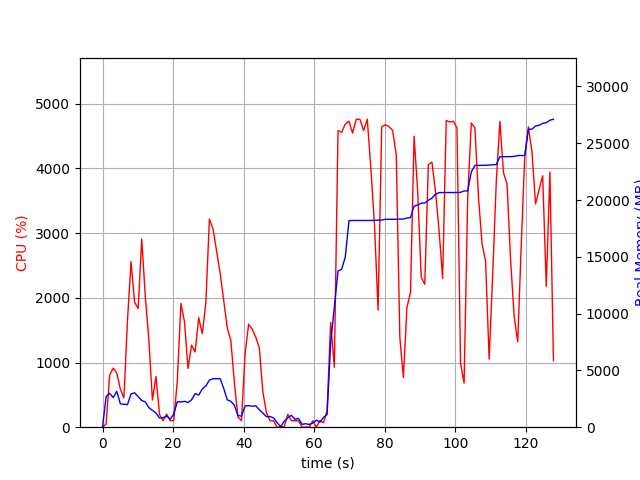

Source data for this figure (header and first rows):
elapsed_time, nproc, cpu, mem_real, mem_virtual
4.4345855712890625e-05, 1, 0.0, 13.75, 3199
1.008, 18, 50.6, 2694, 9507
2.016, 14, 805.1, 2982, 8779
3.027, 11, 913.7, 2609, 7491
4.037, 14, 839.4, 3157, 9179
5.047, 7, 588.3, 2061, 5810
6.055, 8, 453.3, 2021, 6482
7.063, 6, 1647, 1989, 5919
8.074, 9, 2559, 2920, 8152
9.087, 9, 1932, 3029, 8680
10.1, 8, 1837, 2695, 8158
11.11, 6, 2910, 2344, 6115
12.12, 7, 2020, 2235, 6578
13.13, 5, 1354, 1728, 5196
14.14, 5, 421.1, 1484, 5236
15.14, 4, 783.9, 1243, 4379
16.15, 3, 196.3, 812.5, 3650
17.16, 3, 99.1, 829.7, 3666
18.17, 3, 202.2, 985.4, 3810
19.18, 2, 100.1, 702.9, 2801
20.19, 3, 103.1, 1167, 3827
21.2, 4, 720.9, 2250, 5499
22.21, 4, 1914, 2217, 5329
23.22, 4, 1634, 2281, 5510
24.23, 4, 908.6, 2173, 5806
25.24, 5, 1270, 2411, 7195
26.25, 5, 1163, 2964, 7865
27.26, 5, 1694, 2830, 7764
28.27, 5, 1446, 3360, 8288
29.28, 5, 1921, 3635, 8466
30.29, 5, 3216, 4147, 8858
31.3, 5, 3069, 4263, 9039
32.32, 5, 2727, 4268, 9400
33.33, 5, 2382, 4278, 9967
34.34, 4, 1964, 3422, 9114
35.35, 3, 1535, 2413, 6536
36.36, 3, 1343, 2280, 6628
37.37, 3, 692.0, 1935, 6818
38.38, 2, 158.6, 1027, 4174
39.39, 2, 99.2, 975.3, 4198
40.4, 2, 1126, 1865, 4550
41.41, 2, 1592, 1898, 4550
42.42, 2, 1519, 1849, 4576
43.43, 2, 1393, 1887, 4590
44.43, 2, 1229, 1542, 4645
45.45, 2, 548.7, 1240, 4725
46.46, 2, 221.6, 931.6, 4769
47.47, 2, 99.9, 937.8, 4769
48.48, 2, 98.9, 822.6, 4829
49.49, 2, 1.0, 397.3, 2369
50.5, 2, 4.0, 47.89, 152.6
51.51, 4, 10.9, 530.9, 1966
52.53, 4, 199.8, 824.2, 2318
53.54, 8, 99.8, 1050, 5034
54.55, 3, 100.9, 690.9, 1813
55.56, 3, 98.8, 765.9, 1925
56.57, 3, 0.0, 250.1, 1307
57.58, 3, 2.0, 307.3, 1381
58.6, 3, 2.0, 242.5, 1317
59.61, 3, 98.9, 367, 1421
... 67 more rows
